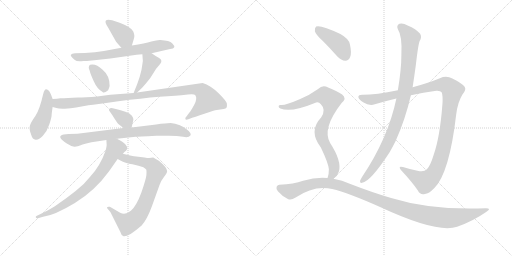
t = 0.00 s
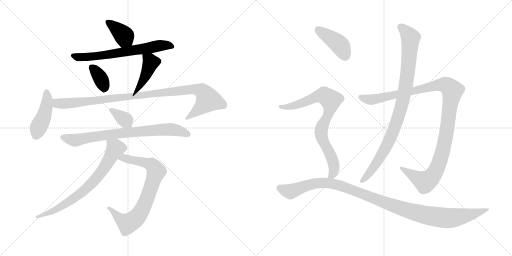
t = 2.42 s
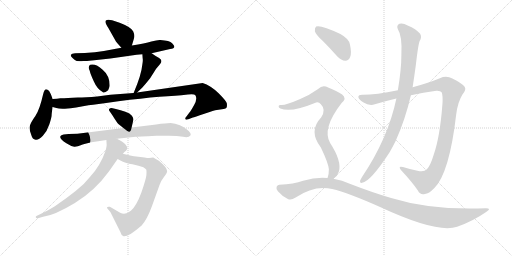
t = 4.84 s
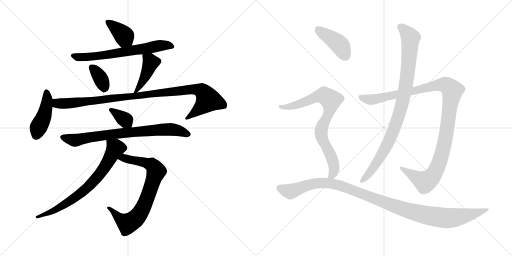
t = 7.26 s
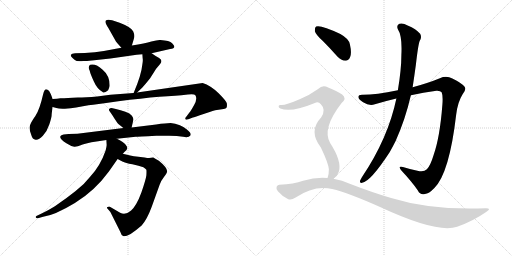
t = 9.68 s
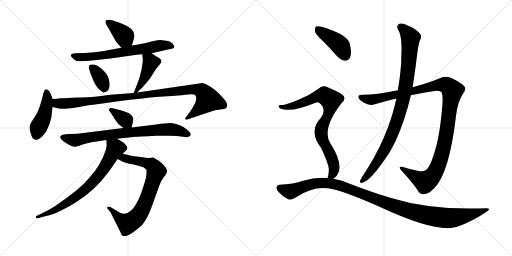
t = 12.09 s

The animated SVG that drew these frames (rendered in a browser with its animation timeline set to each time). Animation: 15 CSS @keyframes rules; one cycle of 12.09 s.

<svg version="1.1" viewBox="0 0 2048 1024" xmlns="http://www.w3.org/2000/svg">
  <g stroke="lightgray" stroke-dasharray="1,1" stroke-width="1" transform="scale(4, 4)">
    <line x1="0" y1="0" x2="256" y2="256"></line>
    <line x1="256" y1="0" x2="0" y2="256"></line>
    <line x1="128" y1="0" x2="128" y2="256"></line>
    <line x1="0" y1="128" x2="256" y2="128"></line>
    <line x1="256" y1="0" x2="512" y2="256"></line>
    <line x1="512" y1="0" x2="256" y2="256"></line>
    <line x1="384" y1="0" x2="384" y2="256"></line>
    <line x1="256" y1="128" x2="512" y2="128"></line>
  </g>
<g transform="scale(1, -1) translate(0, -850)">
   <style type="text/css">
    @keyframes keyframes0 {
      from {
       stroke: black;
       stroke-dashoffset: 379;
       stroke-width: 128;
       }
       55% {
       animation-timing-function: step-end;
       stroke: black;
       stroke-dashoffset: 0;
       stroke-width: 128;
       }
       to {
       stroke: black;
       stroke-width: 1024;
       }
       }
       #make-me-a-hanzi-animation-0 {
         animation: keyframes0 0.558431s both;
         animation-delay: 0.000000s;
         animation-timing-function: linear;
       }
    @keyframes keyframes1 {
      from {
       stroke: black;
       stroke-dashoffset: 656;
       stroke-width: 128;
       }
       68% {
       animation-timing-function: step-end;
       stroke: black;
       stroke-dashoffset: 0;
       stroke-width: 128;
       }
       to {
       stroke: black;
       stroke-width: 1024;
       }
       }
       #make-me-a-hanzi-animation-1 {
         animation: keyframes1 0.783854s both;
         animation-delay: 0.558431s;
         animation-timing-function: linear;
       }
    @keyframes keyframes2 {
      from {
       stroke: black;
       stroke-dashoffset: 355;
       stroke-width: 128;
       }
       54% {
       animation-timing-function: step-end;
       stroke: black;
       stroke-dashoffset: 0;
       stroke-width: 128;
       }
       to {
       stroke: black;
       stroke-width: 1024;
       }
       }
       #make-me-a-hanzi-animation-2 {
         animation: keyframes2 0.538900s both;
         animation-delay: 1.342285s;
         animation-timing-function: linear;
       }
    @keyframes keyframes3 {
      from {
       stroke: black;
       stroke-dashoffset: 427;
       stroke-width: 128;
       }
       58% {
       animation-timing-function: step-end;
       stroke: black;
       stroke-dashoffset: 0;
       stroke-width: 128;
       }
       to {
       stroke: black;
       stroke-width: 1024;
       }
       }
       #make-me-a-hanzi-animation-3 {
         animation: keyframes3 0.597493s both;
         animation-delay: 1.881185s;
         animation-timing-function: linear;
       }
    @keyframes keyframes4 {
      from {
       stroke: black;
       stroke-dashoffset: 438;
       stroke-width: 128;
       }
       59% {
       animation-timing-function: step-end;
       stroke: black;
       stroke-dashoffset: 0;
       stroke-width: 128;
       }
       to {
       stroke: black;
       stroke-width: 1024;
       }
       }
       #make-me-a-hanzi-animation-4 {
         animation: keyframes4 0.606445s both;
         animation-delay: 2.478678s;
         animation-timing-function: linear;
       }
    @keyframes keyframes5 {
      from {
       stroke: black;
       stroke-dashoffset: 1011;
       stroke-width: 128;
       }
       77% {
       animation-timing-function: step-end;
       stroke: black;
       stroke-dashoffset: 0;
       stroke-width: 128;
       }
       to {
       stroke: black;
       stroke-width: 1024;
       }
       }
       #make-me-a-hanzi-animation-5 {
         animation: keyframes5 1.072754s both;
         animation-delay: 3.085123s;
         animation-timing-function: linear;
       }
    @keyframes keyframes6 {
      from {
       stroke: black;
       stroke-dashoffset: 354;
       stroke-width: 128;
       }
       54% {
       animation-timing-function: step-end;
       stroke: black;
       stroke-dashoffset: 0;
       stroke-width: 128;
       }
       to {
       stroke: black;
       stroke-width: 1024;
       }
       }
       #make-me-a-hanzi-animation-6 {
         animation: keyframes6 0.538086s both;
         animation-delay: 4.157877s;
         animation-timing-function: linear;
       }
    @keyframes keyframes7 {
      from {
       stroke: black;
       stroke-dashoffset: 764;
       stroke-width: 128;
       }
       71% {
       animation-timing-function: step-end;
       stroke: black;
       stroke-dashoffset: 0;
       stroke-width: 128;
       }
       to {
       stroke: black;
       stroke-width: 1024;
       }
       }
       #make-me-a-hanzi-animation-7 {
         animation: keyframes7 0.871745s both;
         animation-delay: 4.695963s;
         animation-timing-function: linear;
       }
    @keyframes keyframes8 {
      from {
       stroke: black;
       stroke-dashoffset: 763;
       stroke-width: 128;
       }
       71% {
       animation-timing-function: step-end;
       stroke: black;
       stroke-dashoffset: 0;
       stroke-width: 128;
       }
       to {
       stroke: black;
       stroke-width: 1024;
       }
       }
       #make-me-a-hanzi-animation-8 {
         animation: keyframes8 0.870931s both;
         animation-delay: 5.567708s;
         animation-timing-function: linear;
       }
    @keyframes keyframes9 {
      from {
       stroke: black;
       stroke-dashoffset: 725;
       stroke-width: 128;
       }
       70% {
       animation-timing-function: step-end;
       stroke: black;
       stroke-dashoffset: 0;
       stroke-width: 128;
       }
       to {
       stroke: black;
       stroke-width: 1024;
       }
       }
       #make-me-a-hanzi-animation-9 {
         animation: keyframes9 0.840007s both;
         animation-delay: 6.438639s;
         animation-timing-function: linear;
       }
    @keyframes keyframes10 {
      from {
       stroke: black;
       stroke-dashoffset: 1125;
       stroke-width: 128;
       }
       79% {
       animation-timing-function: step-end;
       stroke: black;
       stroke-dashoffset: 0;
       stroke-width: 128;
       }
       to {
       stroke: black;
       stroke-width: 1024;
       }
       }
       #make-me-a-hanzi-animation-10 {
         animation: keyframes10 1.165527s both;
         animation-delay: 7.278646s;
         animation-timing-function: linear;
       }
    @keyframes keyframes11 {
      from {
       stroke: black;
       stroke-dashoffset: 929;
       stroke-width: 128;
       }
       75% {
       animation-timing-function: step-end;
       stroke: black;
       stroke-dashoffset: 0;
       stroke-width: 128;
       }
       to {
       stroke: black;
       stroke-width: 1024;
       }
       }
       #make-me-a-hanzi-animation-11 {
         animation: keyframes11 1.006022s both;
         animation-delay: 8.444173s;
         animation-timing-function: linear;
       }
    @keyframes keyframes12 {
      from {
       stroke: black;
       stroke-dashoffset: 416;
       stroke-width: 128;
       }
       58% {
       animation-timing-function: step-end;
       stroke: black;
       stroke-dashoffset: 0;
       stroke-width: 128;
       }
       to {
       stroke: black;
       stroke-width: 1024;
       }
       }
       #make-me-a-hanzi-animation-12 {
         animation: keyframes12 0.588542s both;
         animation-delay: 9.450195s;
         animation-timing-function: linear;
       }
    @keyframes keyframes13 {
      from {
       stroke: black;
       stroke-dashoffset: 805;
       stroke-width: 128;
       }
       72% {
       animation-timing-function: step-end;
       stroke: black;
       stroke-dashoffset: 0;
       stroke-width: 128;
       }
       to {
       stroke: black;
       stroke-width: 1024;
       }
       }
       #make-me-a-hanzi-animation-13 {
         animation: keyframes13 0.905111s both;
         animation-delay: 10.038737s;
         animation-timing-function: linear;
       }
    @keyframes keyframes14 {
      from {
       stroke: black;
       stroke-dashoffset: 1105;
       stroke-width: 128;
       }
       78% {
       animation-timing-function: step-end;
       stroke: black;
       stroke-dashoffset: 0;
       stroke-width: 128;
       }
       to {
       stroke: black;
       stroke-width: 1024;
       }
       }
       #make-me-a-hanzi-animation-14 {
         animation: keyframes14 1.149251s both;
         animation-delay: 10.943848s;
         animation-timing-function: linear;
       }
</style>
<path d="M 527.5 668.0 L 535.5 695.0 Q 540.5 708.0 532.5 725.0 Q 523.5 742.0 478.5 759.0 L 448.5 769.0 Q 429.5 774.0 423.5 768.0 Q 417.5 761.0 433.5 738.0 L 460.5 690.0 Q 462.5 684.0 469.5 677.0 L 485.5 659.0 C 505.5 637.0 518.5 639.0 527.5 668.0 Z" fill="lightgray"></path> 
<path d="M 606.5 637.0 L 680.5 654.0 Q 709.5 656.0 688.5 677.0 Q 678.5 688.0 641.5 690.0 Q 630.5 691.0 605.5 684.0 Q 580.5 676.0 527.5 668.0 L 485.5 659.0 L 415.5 646.0 L 379.5 641.0 L 339.5 638.0 L 300.5 637.0 Q 286.5 637.0 283.5 631.0 Q 280.5 625.0 299.5 610.0 Q 306.5 603.0 333.5 606.0 Q 336.5 605.0 367.5 608.0 L 441.5 616.0 L 546.5 631.0 L 569.5 633.0 L 606.5 637.0 Z" fill="lightgray"></path> 
<path d="M 360.5 591.0 Q 350.5 583.0 358.5 568.0 Q 361.5 554.0 375.5 524.0 Q 388.5 494.0 410.5 482.0 Q 415.5 475.0 432.5 489.0 Q 437.5 500.0 438.5 506.0 Q 439.5 547.0 410.5 571.0 Q 383.5 597.0 360.5 591.0 Z" fill="lightgray"></path> 
<path d="M 548.5 480.0 L 568.5 499.0 Q 580.5 512.0 600.5 537.0 L 624.5 575.0 L 640.5 594.0 Q 652.5 609.0 636.5 618.0 Q 621.5 626.0 606.5 637.0 C 582.5 654.0 567.5 663.0 569.5 633.0 L 570.5 618.0 Q 572.5 609.0 569.5 593.0 Q 565.5 550.0 534.5 478.0 C 526.5 459.0 526.5 459.0 548.5 480.0 Z" fill="lightgray"></path> 
<path d="M 210.5 454.0 L 203.5 473.0 L 196.5 486.0 Q 190.5 492.0 184.5 493.0 Q 177.5 493.0 172.5 473.0 Q 158.5 411.0 141.5 386.0 Q 123.5 361.0 119.5 347.0 Q 115.5 333.0 125.5 309.0 Q 129.5 293.0 142.5 291.0 Q 154.5 289.0 171.5 307.0 Q 188.5 325.0 197.5 353.0 Q 206.5 381.0 206.5 389.0 Q 206.5 396.0 210.5 422.0 L 210.5 454.0 Z" fill="lightgray"></path> 
<path d="M 210.5 422.0 L 225.5 418.0 Q 235.5 414.0 259.5 415.0 Q 283.5 416.0 304.5 420.0 L 353.5 429.0 L 372.5 431.0 Q 586.5 462.0 700.5 467.0 Q 725.5 468.0 751.5 472.0 Q 777.5 475.0 781.5 469.0 Q 790.5 455.0 776.5 430.0 Q 762.5 405.0 758.5 401.0 L 746.5 385.0 Q 739.5 378.0 741.5 374.0 Q 742.5 369.0 753.5 373.0 L 771.5 380.0 Q 776.5 381.0 817.5 395.0 Q 857.5 409.0 867.5 410.0 L 894.5 414.0 Q 903.5 415.0 906.5 420.0 Q 908.5 425.0 907.5 436.0 Q 905.5 446.0 874.5 477.0 Q 842.5 508.0 810.5 518.0 L 548.5 480.0 L 534.5 478.0 L 441.5 471.0 L 388.5 464.0 Q 342.5 460.0 311.5 460.0 Q 268.5 457.0 241.5 457.0 Q 229.5 455.0 210.5 454.0 C 180.5 452.0 181.5 430.0 210.5 422.0 Z" fill="lightgray"></path> 
<path d="M 526.5 340.0 L 533.5 371.0 Q 534.5 377.0 527.5 387.0 Q 520.5 397.0 501.5 403.0 Q 482.5 409.0 463.5 414.0 L 446.5 418.0 Q 439.5 418.0 436.5 414.0 Q 434.5 409.0 438.5 405.0 L 449.5 389.0 Q 467.5 360.0 473.5 354.0 L 493.5 338.0 C 516.5 319.0 521.5 316.0 526.5 340.0 Z" fill="lightgray"></path> 
<path d="M 625.5 307.0 L 676.5 307.0 Q 709.5 307.0 732.5 303.0 Q 754.5 298.0 761.5 308.0 Q 767.5 317.0 747.5 332.0 Q 738.5 341.0 719.5 349.0 Q 700.5 357.0 682.5 358.0 Q 664.5 358.0 624.5 352.0 L 526.5 340.0 L 493.5 338.0 L 309.5 315.0 L 274.5 314.0 L 254.5 312.0 Q 222.5 305.0 265.5 277.0 Q 290.5 262.0 299.5 263.0 Q 307.5 263.0 330.5 272.0 Q 353.5 281.0 425.5 290.0 L 467.5 295.0 L 542.5 303.0 Q 549.5 303.0 625.5 307.0 Z" fill="lightgray"></path> 
<path d="M 470.5 214.0 L 489.5 204.0 Q 502.5 197.0 529.5 193.0 Q 556.5 188.0 573.5 181.0 Q 583.5 175.0 585.5 171.0 Q 586.5 166.0 585.5 149.0 Q 583.5 132.0 565.5 80.0 Q 546.5 28.0 524.5 8.0 Q 501.5 -13.0 480.5 -1.0 L 439.5 23.0 Q 432.5 24.0 429.5 22.0 Q 426.5 20.0 429.5 16.0 L 441.5 2.0 L 481.5 -78.0 Q 485.5 -92.0 492.5 -94.0 Q 499.5 -98.0 522.5 -86.0 Q 542.5 -73.0 566.5 -52.0 Q 587.5 -29.0 606.5 22.0 L 638.5 111.0 Q 644.5 128.0 656.5 143.0 Q 668.5 158.0 668.5 165.0 Q 668.5 180.0 635.5 207.0 Q 615.5 219.0 612.5 220.0 L 596.5 218.0 Q 594.5 217.0 578.5 220.0 L 553.5 223.0 Q 534.5 225.0 520.5 228.0 L 491.5 235.0 C 462.5 242.0 443.5 228.0 470.5 214.0 Z" fill="lightgray"></path> 
<path d="M 425.5 290.0 L 426.5 272.0 Q 427.5 269.0 422.5 248.0 Q 401.5 187.0 360.5 143.0 Q 338.5 114.0 302.5 86.0 Q 266.5 57.0 219.5 25.0 Q 186.5 5.0 168.5 -3.0 L 145.5 -14.0 Q 141.5 -16.0 143.5 -20.0 Q 144.5 -24.0 151.5 -23.0 L 172.5 -17.0 Q 218.5 -11.0 299.5 38.0 Q 379.5 87.0 435.5 164.0 L 470.5 214.0 L 491.5 235.0 L 497.5 242.0 Q 513.5 253.0 507.5 264.0 Q 501.5 275.0 490.5 282.0 Q 479.5 289.0 467.5 295.0 C 441.5 309.0 423.5 318.0 425.5 290.0 Z" fill="lightgray"></path> 
<path d="M 1643.5 469.0 Q 1692.5 481.0 1745.5 487.0 Q 1761.5 488.0 1766.5 481.0 Q 1772.5 468.0 1769.5 431.0 Q 1759.5 301.0 1734.5 230.0 Q 1721.5 187.0 1707.5 173.0 Q 1695.5 160.0 1669.5 167.0 Q 1638.5 174.0 1611.5 182.0 Q 1589.5 188.0 1605.5 168.0 Q 1648.5 122.0 1671.5 88.0 Q 1680.5 69.0 1699.5 74.0 Q 1715.5 75.0 1737.5 98.0 Q 1797.5 158.0 1824.5 390.0 Q 1830.5 442.0 1850.5 473.0 Q 1866.5 492.0 1858.5 503.0 Q 1842.5 521.0 1809.5 536.0 Q 1785.5 549.0 1759.5 537.0 Q 1713.5 518.0 1650.5 501.0 L 1591.5 489.0 Q 1503.5 471.0 1451.5 471.0 Q 1433.5 472.0 1433.5 463.0 Q 1432.5 454.0 1452.5 441.0 Q 1477.5 425.0 1499.5 433.0 Q 1542.5 446.0 1585.5 456.0 L 1643.5 469.0 Z" fill="lightgray"></path> 
<path d="M 1585.5 456.0 Q 1552.5 297.0 1447.5 141.0 Q 1443.5 134.0 1440.5 128.0 Q 1437.5 116.0 1448.5 119.0 Q 1481.5 123.0 1558.5 241.0 Q 1570.5 262.0 1582.5 286.0 Q 1621.5 373.0 1643.5 469.0 L 1650.5 501.0 Q 1657.5 547.0 1663.5 591.0 Q 1672.5 670.0 1678.5 686.0 Q 1688.5 701.0 1680.5 715.0 Q 1664.5 734.0 1630.5 748.0 Q 1611.5 760.0 1597.5 755.0 Q 1584.5 748.0 1591.5 733.0 Q 1609.5 706.0 1605.5 630.0 Q 1605.5 573.0 1591.5 489.0 L 1585.5 456.0 Z" fill="lightgray"></path> 
<path d="M 1291.5 686.0 Q 1319.5 658.0 1349.5 624.0 Q 1364.5 608.0 1381.5 607.0 Q 1394.5 607.0 1400.5 622.0 Q 1407.5 638.0 1399.5 673.0 Q 1395.5 695.0 1361.5 714.0 Q 1283.5 751.0 1264.5 744.0 Q 1258.5 740.0 1259.5 725.0 Q 1262.5 712.0 1291.5 686.0 Z" fill="lightgray"></path> 
<path d="M 1333.5 135.0 Q 1349.5 145.0 1355.5 164.0 Q 1367.5 206.0 1320.5 278.0 Q 1286.5 335.0 1366.5 438.0 Q 1388.5 457.0 1368.5 472.0 Q 1347.5 487.0 1312.5 500.0 Q 1290.5 513.0 1272.5 494.0 Q 1239.5 470.0 1198.5 453.0 Q 1141.5 428.0 1123.5 430.0 Q 1116.5 431.0 1114.5 426.0 Q 1113.5 420.0 1121.5 416.0 Q 1163.5 398.0 1264.5 440.0 Q 1274.5 444.0 1283.5 433.0 Q 1305.5 411.0 1284.5 380.0 Q 1232.5 326.0 1283.5 260.0 Q 1313.5 197.0 1315.5 173.0 Q 1315.5 151.0 1310.5 139.0 Q 1309.5 139.0 1309.5 138.0 C 1300.5 109.0 1311.5 115.0 1333.5 135.0 Z" fill="lightgray"></path> 
<path d="M 1309.5 138.0 Q 1263.5 142.0 1212.5 127.0 Q 1175.5 114.0 1117.5 111.0 Q 1110.5 111.0 1106.5 103.0 Q 1103.5 96.0 1111.5 85.0 Q 1127.5 66.0 1151.5 54.0 Q 1163.5 47.0 1182.5 60.0 Q 1257.5 111.0 1328.5 94.0 Q 1392.5 79.0 1522.5 21.0 Q 1748.5 -84.0 1828.5 -57.0 Q 1891.5 -35.0 1944.5 2.0 Q 1968.5 17.0 1943.5 17.0 Q 1726.5 8.0 1564.5 58.0 Q 1489.5 80.0 1401.5 114.0 Q 1368.5 130.0 1333.5 135.0 L 1309.5 138.0 Z" fill="lightgray"></path> 
      <clipPath id="make-me-a-hanzi-clip-0">
      <path d="M 527.5 668.0 L 535.5 695.0 Q 540.5 708.0 532.5 725.0 Q 523.5 742.0 478.5 759.0 L 448.5 769.0 Q 429.5 774.0 423.5 768.0 Q 417.5 761.0 433.5 738.0 L 460.5 690.0 Q 462.5 684.0 469.5 677.0 L 485.5 659.0 C 505.5 637.0 518.5 639.0 527.5 668.0 Z" fill="lightgray"></path>
      </clipPath>
      <path clip-path="url(#make-me-a-hanzi-clip-0)" d="M 430.5 762.0 L 497.5 706.0 L 490.5 671.0 " fill="none" id="make-me-a-hanzi-animation-0" stroke-dasharray="251 502" stroke-linecap="round"></path>

      <clipPath id="make-me-a-hanzi-clip-1">
      <path d="M 606.5 637.0 L 680.5 654.0 Q 709.5 656.0 688.5 677.0 Q 678.5 688.0 641.5 690.0 Q 630.5 691.0 605.5 684.0 Q 580.5 676.0 527.5 668.0 L 485.5 659.0 L 415.5 646.0 L 379.5 641.0 L 339.5 638.0 L 300.5 637.0 Q 286.5 637.0 283.5 631.0 Q 280.5 625.0 299.5 610.0 Q 306.5 603.0 333.5 606.0 Q 336.5 605.0 367.5 608.0 L 441.5 616.0 L 546.5 631.0 L 569.5 633.0 L 606.5 637.0 Z" fill="lightgray"></path>
      </clipPath>
      <path clip-path="url(#make-me-a-hanzi-clip-1)" d="M 290.5 628.0 L 313.5 621.0 L 357.5 622.0 L 648.5 669.0 L 685.5 665.0 " fill="none" id="make-me-a-hanzi-animation-1" stroke-dasharray="528 1056" stroke-linecap="round"></path>

      <clipPath id="make-me-a-hanzi-clip-2">
      <path d="M 360.5 591.0 Q 350.5 583.0 358.5 568.0 Q 361.5 554.0 375.5 524.0 Q 388.5 494.0 410.5 482.0 Q 415.5 475.0 432.5 489.0 Q 437.5 500.0 438.5 506.0 Q 439.5 547.0 410.5 571.0 Q 383.5 597.0 360.5 591.0 Z" fill="lightgray"></path>
      </clipPath>
      <path clip-path="url(#make-me-a-hanzi-clip-2)" d="M 367.5 581.0 L 401.5 539.0 L 417.5 497.0 " fill="none" id="make-me-a-hanzi-animation-2" stroke-dasharray="227 454" stroke-linecap="round"></path>

      <clipPath id="make-me-a-hanzi-clip-3">
      <path d="M 548.5 480.0 L 568.5 499.0 Q 580.5 512.0 600.5 537.0 L 624.5 575.0 L 640.5 594.0 Q 652.5 609.0 636.5 618.0 Q 621.5 626.0 606.5 637.0 C 582.5 654.0 567.5 663.0 569.5 633.0 L 570.5 618.0 Q 572.5 609.0 569.5 593.0 Q 565.5 550.0 534.5 478.0 C 526.5 459.0 526.5 459.0 548.5 480.0 Z" fill="lightgray"></path>
      </clipPath>
      <path clip-path="url(#make-me-a-hanzi-clip-3)" d="M 576.5 626.0 L 603.5 600.0 L 567.5 520.0 L 549.5 489.0 L 540.5 486.0 " fill="none" id="make-me-a-hanzi-animation-3" stroke-dasharray="299 598" stroke-linecap="round"></path>

      <clipPath id="make-me-a-hanzi-clip-4">
      <path d="M 210.5 454.0 L 203.5 473.0 L 196.5 486.0 Q 190.5 492.0 184.5 493.0 Q 177.5 493.0 172.5 473.0 Q 158.5 411.0 141.5 386.0 Q 123.5 361.0 119.5 347.0 Q 115.5 333.0 125.5 309.0 Q 129.5 293.0 142.5 291.0 Q 154.5 289.0 171.5 307.0 Q 188.5 325.0 197.5 353.0 Q 206.5 381.0 206.5 389.0 Q 206.5 396.0 210.5 422.0 L 210.5 454.0 Z" fill="lightgray"></path>
      </clipPath>
      <path clip-path="url(#make-me-a-hanzi-clip-4)" d="M 186.5 483.0 L 189.5 449.0 L 184.5 418.0 L 144.5 309.0 " fill="none" id="make-me-a-hanzi-animation-4" stroke-dasharray="310 620" stroke-linecap="round"></path>

      <clipPath id="make-me-a-hanzi-clip-5">
      <path d="M 210.5 422.0 L 225.5 418.0 Q 235.5 414.0 259.5 415.0 Q 283.5 416.0 304.5 420.0 L 353.5 429.0 L 372.5 431.0 Q 586.5 462.0 700.5 467.0 Q 725.5 468.0 751.5 472.0 Q 777.5 475.0 781.5 469.0 Q 790.5 455.0 776.5 430.0 Q 762.5 405.0 758.5 401.0 L 746.5 385.0 Q 739.5 378.0 741.5 374.0 Q 742.5 369.0 753.5 373.0 L 771.5 380.0 Q 776.5 381.0 817.5 395.0 Q 857.5 409.0 867.5 410.0 L 894.5 414.0 Q 903.5 415.0 906.5 420.0 Q 908.5 425.0 907.5 436.0 Q 905.5 446.0 874.5 477.0 Q 842.5 508.0 810.5 518.0 L 548.5 480.0 L 534.5 478.0 L 441.5 471.0 L 388.5 464.0 Q 342.5 460.0 311.5 460.0 Q 268.5 457.0 241.5 457.0 Q 229.5 455.0 210.5 454.0 C 180.5 452.0 181.5 430.0 210.5 422.0 Z" fill="lightgray"></path>
      </clipPath>
      <path clip-path="url(#make-me-a-hanzi-clip-5)" d="M 219.5 449.0 L 228.5 436.0 L 252.5 435.0 L 774.5 493.0 L 806.5 487.0 L 832.5 450.0 L 800.5 416.0 L 747.5 378.0 " fill="none" id="make-me-a-hanzi-animation-5" stroke-dasharray="883 1766" stroke-linecap="round"></path>

      <clipPath id="make-me-a-hanzi-clip-6">
      <path d="M 526.5 340.0 L 533.5 371.0 Q 534.5 377.0 527.5 387.0 Q 520.5 397.0 501.5 403.0 Q 482.5 409.0 463.5 414.0 L 446.5 418.0 Q 439.5 418.0 436.5 414.0 Q 434.5 409.0 438.5 405.0 L 449.5 389.0 Q 467.5 360.0 473.5 354.0 L 493.5 338.0 C 516.5 319.0 521.5 316.0 526.5 340.0 Z" fill="lightgray"></path>
      </clipPath>
      <path clip-path="url(#make-me-a-hanzi-clip-6)" d="M 443.5 411.0 L 520.5 350.0 " fill="none" id="make-me-a-hanzi-animation-6" stroke-dasharray="226 452" stroke-linecap="round"></path>

      <clipPath id="make-me-a-hanzi-clip-7">
      <path d="M 625.5 307.0 L 676.5 307.0 Q 709.5 307.0 732.5 303.0 Q 754.5 298.0 761.5 308.0 Q 767.5 317.0 747.5 332.0 Q 738.5 341.0 719.5 349.0 Q 700.5 357.0 682.5 358.0 Q 664.5 358.0 624.5 352.0 L 526.5 340.0 L 493.5 338.0 L 309.5 315.0 L 274.5 314.0 L 254.5 312.0 Q 222.5 305.0 265.5 277.0 Q 290.5 262.0 299.5 263.0 Q 307.5 263.0 330.5 272.0 Q 353.5 281.0 425.5 290.0 L 467.5 295.0 L 542.5 303.0 Q 549.5 303.0 625.5 307.0 Z" fill="lightgray"></path>
      </clipPath>
      <path clip-path="url(#make-me-a-hanzi-clip-7)" d="M 251.5 302.0 L 299.5 289.0 L 472.5 316.0 L 678.5 333.0 L 705.5 330.0 L 751.5 313.0 " fill="none" id="make-me-a-hanzi-animation-7" stroke-dasharray="636 1272" stroke-linecap="round"></path>

      <clipPath id="make-me-a-hanzi-clip-8">
      <path d="M 470.5 214.0 L 489.5 204.0 Q 502.5 197.0 529.5 193.0 Q 556.5 188.0 573.5 181.0 Q 583.5 175.0 585.5 171.0 Q 586.5 166.0 585.5 149.0 Q 583.5 132.0 565.5 80.0 Q 546.5 28.0 524.5 8.0 Q 501.5 -13.0 480.5 -1.0 L 439.5 23.0 Q 432.5 24.0 429.5 22.0 Q 426.5 20.0 429.5 16.0 L 441.5 2.0 L 481.5 -78.0 Q 485.5 -92.0 492.5 -94.0 Q 499.5 -98.0 522.5 -86.0 Q 542.5 -73.0 566.5 -52.0 Q 587.5 -29.0 606.5 22.0 L 638.5 111.0 Q 644.5 128.0 656.5 143.0 Q 668.5 158.0 668.5 165.0 Q 668.5 180.0 635.5 207.0 Q 615.5 219.0 612.5 220.0 L 596.5 218.0 Q 594.5 217.0 578.5 220.0 L 553.5 223.0 Q 534.5 225.0 520.5 228.0 L 491.5 235.0 C 462.5 242.0 443.5 228.0 470.5 214.0 Z" fill="lightgray"></path>
      </clipPath>
      <path clip-path="url(#make-me-a-hanzi-clip-8)" d="M 478.5 217.0 L 496.5 219.0 L 607.5 190.0 L 620.5 175.0 L 623.5 159.0 L 575.5 25.0 L 536.5 -29.0 L 514.5 -43.0 L 504.5 -42.0 L 434.5 19.0 " fill="none" id="make-me-a-hanzi-animation-8" stroke-dasharray="635 1270" stroke-linecap="round"></path>

      <clipPath id="make-me-a-hanzi-clip-9">
      <path d="M 425.5 290.0 L 426.5 272.0 Q 427.5 269.0 422.5 248.0 Q 401.5 187.0 360.5 143.0 Q 338.5 114.0 302.5 86.0 Q 266.5 57.0 219.5 25.0 Q 186.5 5.0 168.5 -3.0 L 145.5 -14.0 Q 141.5 -16.0 143.5 -20.0 Q 144.5 -24.0 151.5 -23.0 L 172.5 -17.0 Q 218.5 -11.0 299.5 38.0 Q 379.5 87.0 435.5 164.0 L 470.5 214.0 L 491.5 235.0 L 497.5 242.0 Q 513.5 253.0 507.5 264.0 Q 501.5 275.0 490.5 282.0 Q 479.5 289.0 467.5 295.0 C 441.5 309.0 423.5 318.0 425.5 290.0 Z" fill="lightgray"></path>
      </clipPath>
      <path clip-path="url(#make-me-a-hanzi-clip-9)" d="M 433.5 286.0 L 461.5 255.0 L 412.5 172.0 L 364.5 114.0 L 266.5 36.0 L 209.5 4.0 L 148.5 -18.0 " fill="none" id="make-me-a-hanzi-animation-9" stroke-dasharray="597 1194" stroke-linecap="round"></path>

      <clipPath id="make-me-a-hanzi-clip-10">
      <path d="M 1643.5 469.0 Q 1692.5 481.0 1745.5 487.0 Q 1761.5 488.0 1766.5 481.0 Q 1772.5 468.0 1769.5 431.0 Q 1759.5 301.0 1734.5 230.0 Q 1721.5 187.0 1707.5 173.0 Q 1695.5 160.0 1669.5 167.0 Q 1638.5 174.0 1611.5 182.0 Q 1589.5 188.0 1605.5 168.0 Q 1648.5 122.0 1671.5 88.0 Q 1680.5 69.0 1699.5 74.0 Q 1715.5 75.0 1737.5 98.0 Q 1797.5 158.0 1824.5 390.0 Q 1830.5 442.0 1850.5 473.0 Q 1866.5 492.0 1858.5 503.0 Q 1842.5 521.0 1809.5 536.0 Q 1785.5 549.0 1759.5 537.0 Q 1713.5 518.0 1650.5 501.0 L 1591.5 489.0 Q 1503.5 471.0 1451.5 471.0 Q 1433.5 472.0 1433.5 463.0 Q 1432.5 454.0 1452.5 441.0 Q 1477.5 425.0 1499.5 433.0 Q 1542.5 446.0 1585.5 456.0 L 1643.5 469.0 Z" fill="lightgray"></path>
      </clipPath>
      <path clip-path="url(#make-me-a-hanzi-clip-10)" d="M 1443.5 461.0 L 1479.5 451.0 L 1501.5 454.0 L 1762.5 511.0 L 1786.5 509.0 L 1809.5 488.0 L 1775.5 264.0 L 1758.5 203.0 L 1737.5 157.0 L 1721.5 137.0 L 1698.5 124.0 L 1616.5 172.0 " fill="none" id="make-me-a-hanzi-animation-10" stroke-dasharray="997 1994" stroke-linecap="round"></path>

      <clipPath id="make-me-a-hanzi-clip-11">
      <path d="M 1585.5 456.0 Q 1552.5 297.0 1447.5 141.0 Q 1443.5 134.0 1440.5 128.0 Q 1437.5 116.0 1448.5 119.0 Q 1481.5 123.0 1558.5 241.0 Q 1570.5 262.0 1582.5 286.0 Q 1621.5 373.0 1643.5 469.0 L 1650.5 501.0 Q 1657.5 547.0 1663.5 591.0 Q 1672.5 670.0 1678.5 686.0 Q 1688.5 701.0 1680.5 715.0 Q 1664.5 734.0 1630.5 748.0 Q 1611.5 760.0 1597.5 755.0 Q 1584.5 748.0 1591.5 733.0 Q 1609.5 706.0 1605.5 630.0 Q 1605.5 573.0 1591.5 489.0 L 1585.5 456.0 Z" fill="lightgray"></path>
      </clipPath>
      <path clip-path="url(#make-me-a-hanzi-clip-11)" d="M 1603.5 742.0 L 1641.5 699.0 L 1632.5 573.0 L 1609.5 439.0 L 1574.5 329.0 L 1534.5 242.0 L 1490.5 174.0 L 1449.5 128.0 " fill="none" id="make-me-a-hanzi-animation-11" stroke-dasharray="801 1602" stroke-linecap="round"></path>

      <clipPath id="make-me-a-hanzi-clip-12">
      <path d="M 1291.5 686.0 Q 1319.5 658.0 1349.5 624.0 Q 1364.5 608.0 1381.5 607.0 Q 1394.5 607.0 1400.5 622.0 Q 1407.5 638.0 1399.5 673.0 Q 1395.5 695.0 1361.5 714.0 Q 1283.5 751.0 1264.5 744.0 Q 1258.5 740.0 1259.5 725.0 Q 1262.5 712.0 1291.5 686.0 Z" fill="lightgray"></path>
      </clipPath>
      <path clip-path="url(#make-me-a-hanzi-clip-12)" d="M 1269.5 736.0 L 1357.5 671.0 L 1381.5 627.0 " fill="none" id="make-me-a-hanzi-animation-12" stroke-dasharray="288 576" stroke-linecap="round"></path>

      <clipPath id="make-me-a-hanzi-clip-13">
      <path d="M 1333.5 135.0 Q 1349.5 145.0 1355.5 164.0 Q 1367.5 206.0 1320.5 278.0 Q 1286.5 335.0 1366.5 438.0 Q 1388.5 457.0 1368.5 472.0 Q 1347.5 487.0 1312.5 500.0 Q 1290.5 513.0 1272.5 494.0 Q 1239.5 470.0 1198.5 453.0 Q 1141.5 428.0 1123.5 430.0 Q 1116.5 431.0 1114.5 426.0 Q 1113.5 420.0 1121.5 416.0 Q 1163.5 398.0 1264.5 440.0 Q 1274.5 444.0 1283.5 433.0 Q 1305.5 411.0 1284.5 380.0 Q 1232.5 326.0 1283.5 260.0 Q 1313.5 197.0 1315.5 173.0 Q 1315.5 151.0 1310.5 139.0 Q 1309.5 139.0 1309.5 138.0 C 1300.5 109.0 1311.5 115.0 1333.5 135.0 Z" fill="lightgray"></path>
      </clipPath>
      <path clip-path="url(#make-me-a-hanzi-clip-13)" d="M 1121.5 423.0 L 1146.5 421.0 L 1182.5 429.0 L 1282.5 467.0 L 1296.5 468.0 L 1323.5 450.0 L 1317.5 404.0 L 1284.5 327.0 L 1288.5 294.0 L 1323.5 227.0 L 1335.5 191.0 L 1333.5 158.0 L 1316.5 142.0 " fill="none" id="make-me-a-hanzi-animation-13" stroke-dasharray="677 1354" stroke-linecap="round"></path>

      <clipPath id="make-me-a-hanzi-clip-14">
      <path d="M 1309.5 138.0 Q 1263.5 142.0 1212.5 127.0 Q 1175.5 114.0 1117.5 111.0 Q 1110.5 111.0 1106.5 103.0 Q 1103.5 96.0 1111.5 85.0 Q 1127.5 66.0 1151.5 54.0 Q 1163.5 47.0 1182.5 60.0 Q 1257.5 111.0 1328.5 94.0 Q 1392.5 79.0 1522.5 21.0 Q 1748.5 -84.0 1828.5 -57.0 Q 1891.5 -35.0 1944.5 2.0 Q 1968.5 17.0 1943.5 17.0 Q 1726.5 8.0 1564.5 58.0 Q 1489.5 80.0 1401.5 114.0 Q 1368.5 130.0 1333.5 135.0 L 1309.5 138.0 Z" fill="lightgray"></path>
      </clipPath>
      <path clip-path="url(#make-me-a-hanzi-clip-14)" d="M 1118.5 99.0 L 1161.5 84.0 L 1251.5 115.0 L 1301.5 119.0 L 1338.5 113.0 L 1607.5 15.0 L 1765.5 -21.0 L 1836.5 -18.0 L 1934.5 9.0 " fill="none" id="make-me-a-hanzi-animation-14" stroke-dasharray="977 1954" stroke-linecap="round"></path>

</g>
</svg>
